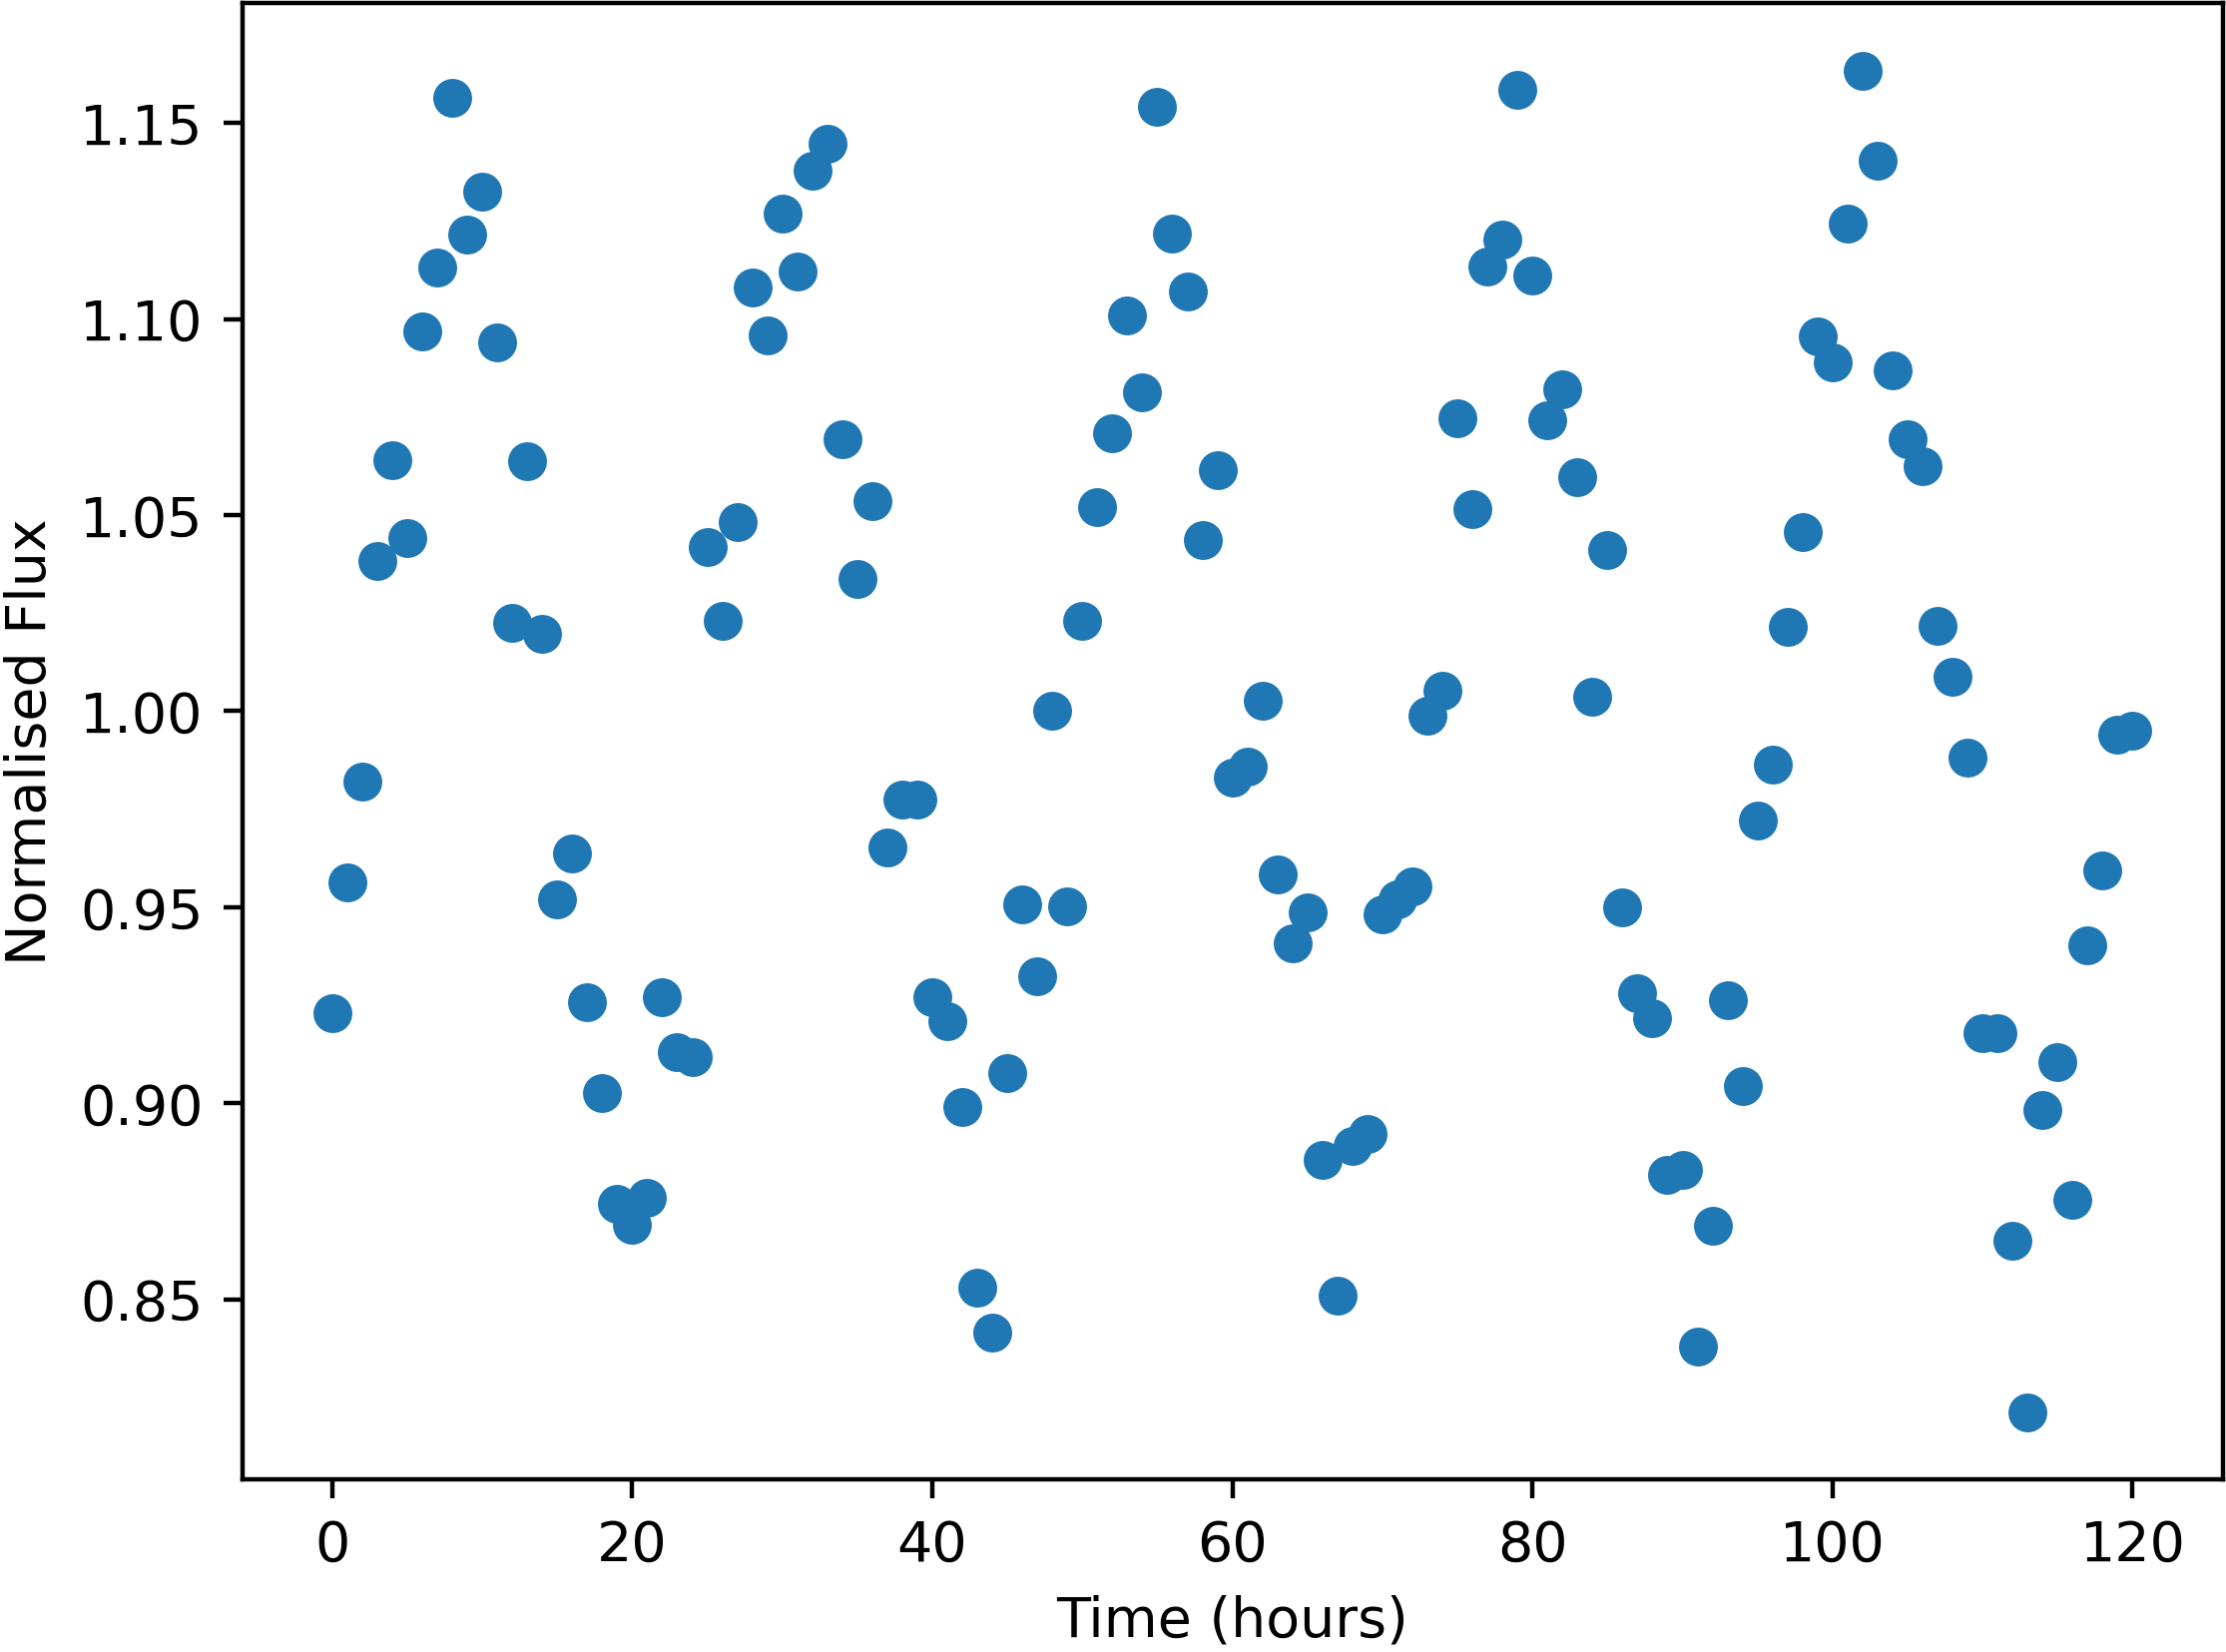

Source data for this figure (header and first rows):
Time, NormalisedFlux
0.0, 0.923
1.0, 0.9563
2.0, 0.982
3.0, 1.038
4.0, 1.064
5.0, 1.044
6.0, 1.097
7.0, 1.113
8.0, 1.156
9.0, 1.122
10.0, 1.133
11.0, 1.094
12.0, 1.023
13.0, 1.064
14.0, 1.02
15.0, 0.952
16.0, 0.9636
17.0, 0.9257
18.0, 0.9026
19.0, 0.8744
20.0, 0.8691
21.0, 0.8759
22.0, 0.9269
23.0, 0.913
24.0, 0.9118
25.0, 1.042
26.0, 1.023
27.0, 1.048
28.0, 1.108
29.0, 1.096
30.0, 1.127
31.0, 1.112
32.0, 1.138
33.0, 1.145
34.0, 1.069
35.0, 1.034
36.0, 1.054
37.0, 0.9651
38.0, 0.9774
39.0, 0.9774
40.0, 0.9271
41.0, 0.921
42.0, 0.899
43.0, 0.8529
44.0, 0.8415
45.0, 0.9076
46.0, 0.9508
47.0, 0.9323
48.0, 1
49.0, 0.9503
50.0, 1.023
51.0, 1.052
52.0, 1.071
53.0, 1.101
54.0, 1.081
55.0, 1.154
56.0, 1.122
57.0, 1.107
58.0, 1.044
59.0, 1.061
... 61 more rows
